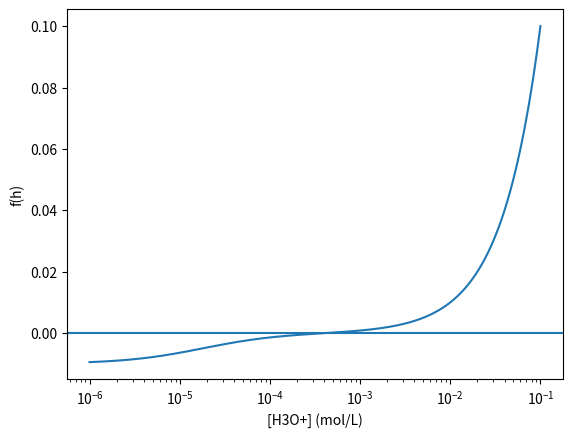

This figure's Python source:
import numpy as np
import matplotlib.pyplot as plt

C = 0.010
Ka = 1.8e-5
Kw = 1.0e-14

def charge_balance(h):
    return h - C*Ka/(h + Ka) - Kw/h

h = np.logspace(-6, -1, 500)
plt.semilogx(h, charge_balance(h))
plt.axhline(0)
plt.xlabel("[H3O+] (mol/L)")
plt.ylabel("f(h)")
plt.show()


def bisection(f, a, b, tolerance=1e-10, max_iterations=100):
    fa = f(a)
    fb = f(b)
    if fa * fb > 0:
        raise ValueError("The interval must bracket a root.")
    for _ in range(max_iterations):
        midpoint = (a + b) / 2
        fm = f(midpoint)
        if abs(fm) < tolerance or (b - a)/2 < tolerance:
            return midpoint
        if fa * fm < 0:
            b = midpoint
        else:
            a = midpoint
            fa = fm
    raise RuntimeError("Maximum number of iterations reached.")

h_root = bisection(charge_balance, 1e-6, 1e-1)
print("pH =", -np.log10(h_root))


def newton(f, derivative, x0, tolerance=1e-10, max_iterations=50):
    x = x0
    for _ in range(max_iterations):
        slope = derivative(x)
        if slope == 0:
            raise ZeroDivisionError("Derivative became zero.")
        x_new = x - f(x)/slope
        if abs(x_new - x) < tolerance:
            return x_new
        x = x_new
    raise RuntimeError("Maximum number of iterations reached.")

def charge_balance_derivative(h):
    return 1 + C*Ka/(h + Ka)**2 + Kw/h**2

h_root_newton = newton(charge_balance, charge_balance_derivative, 1e-3)
print("pH =", -np.log10(h_root_newton))


from scipy.optimize import brentq, root_scalar

h_brent = brentq(charge_balance, 1e-6, 1e-1)
solution = root_scalar(charge_balance, bracket=[1e-6, 1e-1], method="brentq")
print("pH =", -np.log10(h_brent))
print("Converged:", solution.converged)
